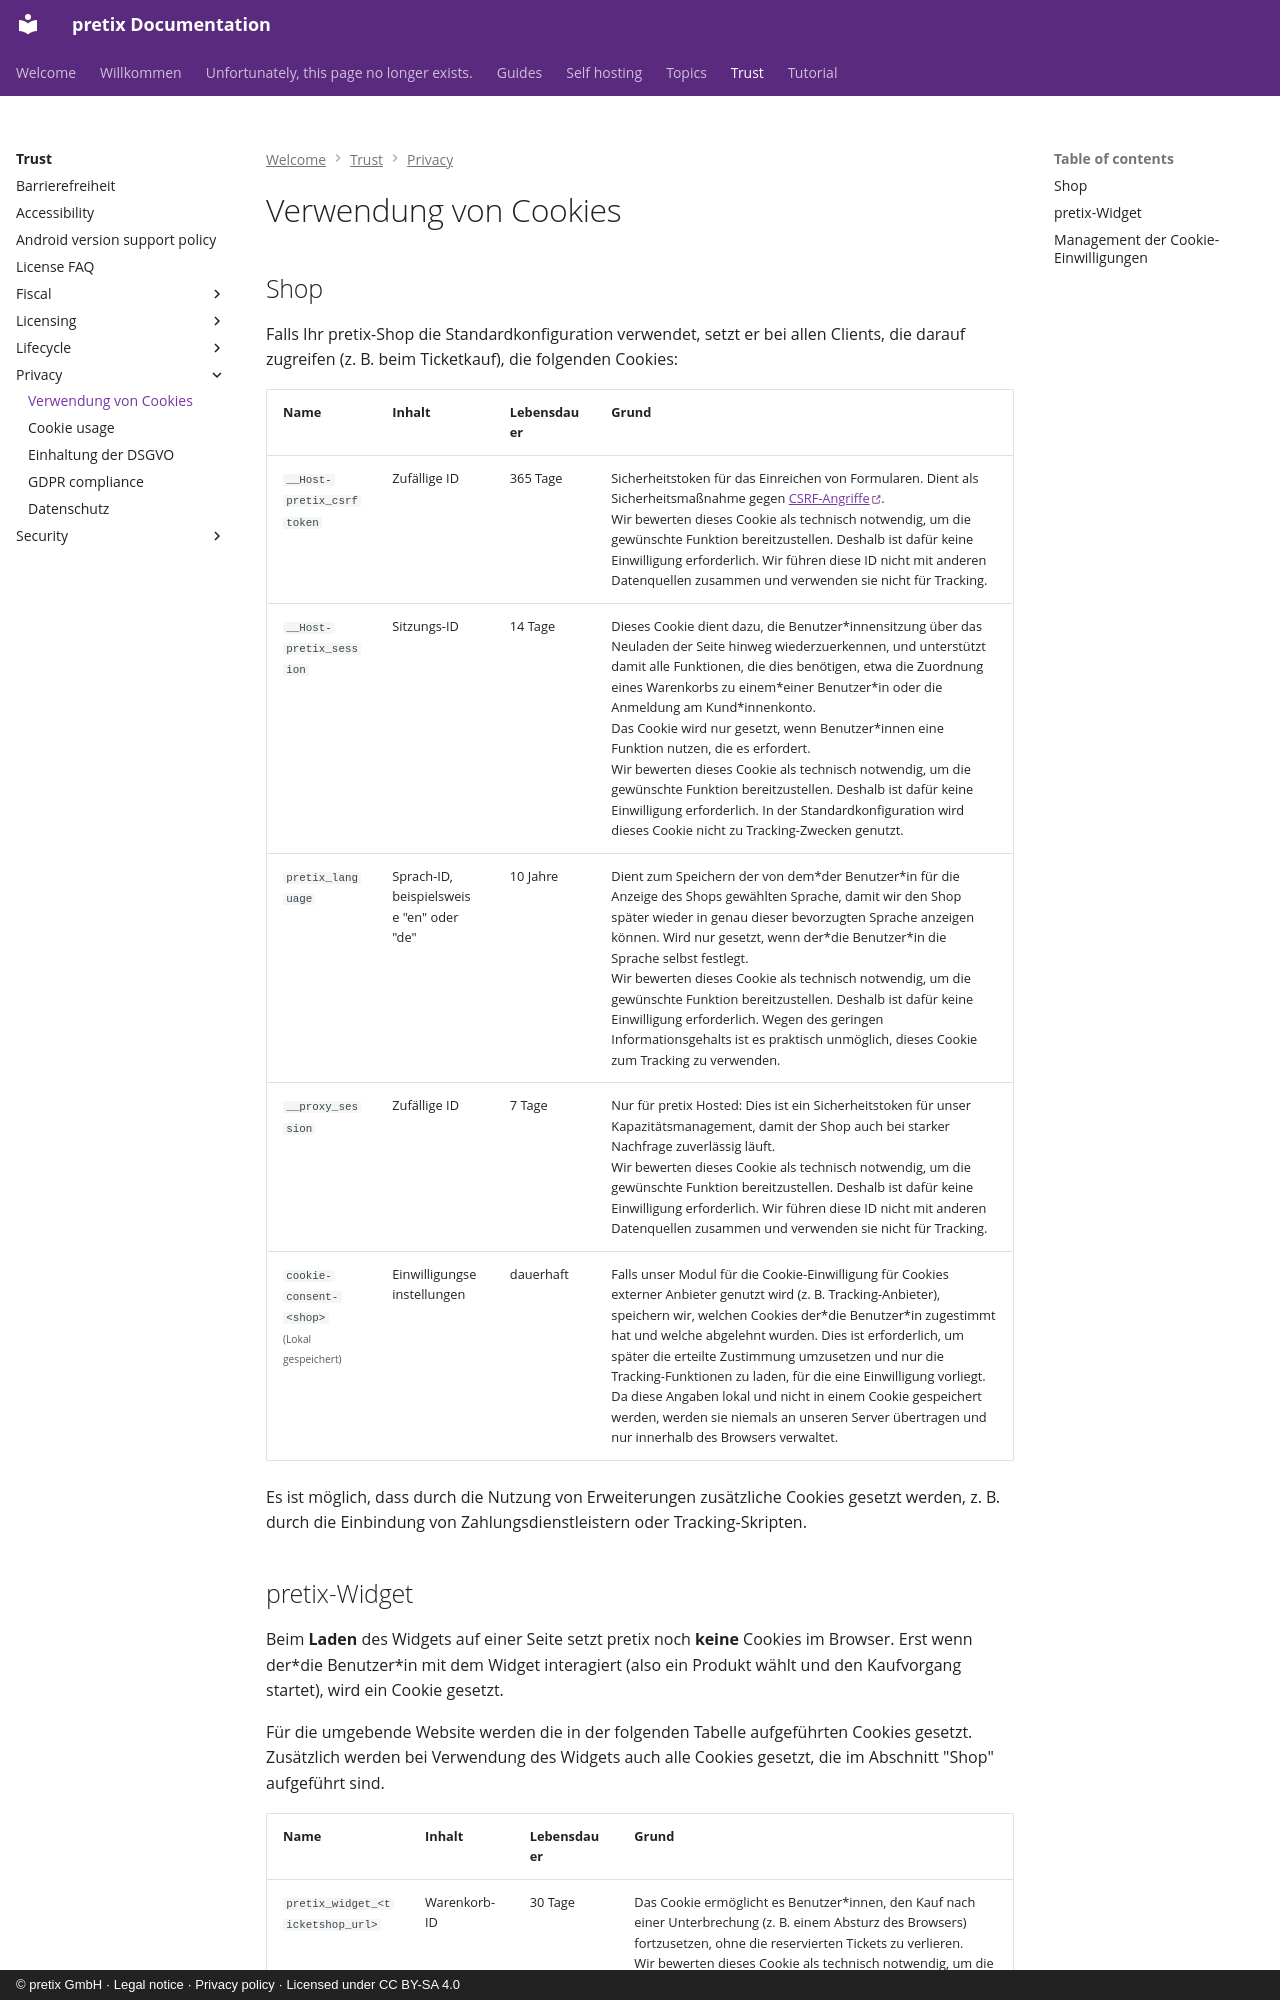

repository: pretix/pretix-docs · page: trust/privacy/cookies.de/index.html · generator: mkdocs · copyright: © pretix GmbH · Legal notice · Privacy policy · Licensed under CC BY-SA 4.0

# Verwendung von Cookies

## Shop

Falls Ihr pretix-Shop die Standardkonfiguration verwendet, setzt er bei allen Clients, die darauf zugreifen (z. B. beim Ticketkauf), die folgenden Cookies: 

<table>
<thead>
<tr>
<th>Name</th>
<th>Inhalt</th>
<th>Lebensdauer</th>
<th>Grund</th>
</tr>
</thead>
<tbody>
<tr>
<td><code>__Host-pretix_csrftoken</code></td>
<td>Zufällige ID</td>
<td>365 Tage</td>
<td>Sicherheitstoken für das Einreichen von Formularen. Dient als Sicherheitsmaßnahme gegen <a href="https://de.wikipedia.org/wiki/Cross-Site-Request-Forgery" target="_blank">CSRF-Angriffe</a>.<br>
Wir bewerten dieses Cookie als technisch notwendig, um die gewünschte Funktion bereitzustellen.
Deshalb ist dafür keine Einwilligung erforderlich.
Wir führen diese ID nicht mit anderen Datenquellen zusammen und verwenden sie nicht für Tracking.</td>
</tr>
<tr>
<td><code>__Host-pretix_session</code></td>
<td>Sitzungs-ID</td>
<td>14 Tage</td>
<td>Dieses Cookie dient dazu, die Benutzer*innensitzung über das Neuladen der Seite hinweg wiederzuerkennen, und unterstützt damit alle Funktionen, die dies benötigen, etwa die Zuordnung eines Warenkorbs zu einem*einer Benutzer*in oder die Anmeldung am Kund*innenkonto.<br>
Das Cookie wird nur gesetzt, wenn Benutzer*innen eine Funktion nutzen, die es erfordert.<br>
Wir bewerten dieses Cookie als technisch notwendig, um die gewünschte Funktion bereitzustellen.
Deshalb ist dafür keine Einwilligung erforderlich.
In der Standardkonfiguration wird dieses Cookie nicht zu Tracking-Zwecken genutzt.</td>
</tr>
<tr>
<td><code>pretix_language</code></td>
<td>Sprach-ID, beispielsweise "en" oder "de"</td>
<td>10 Jahre</td>
<td>Dient zum Speichern der von dem*der Benutzer*in für die Anzeige des Shops gewählten Sprache, damit wir den Shop später wieder in genau dieser bevorzugten Sprache anzeigen können.
Wird nur gesetzt, wenn der*die Benutzer*in die Sprache selbst festlegt.<br>
Wir bewerten dieses Cookie als technisch notwendig, um die gewünschte Funktion bereitzustellen.
Deshalb ist dafür keine Einwilligung erforderlich.
Wegen des geringen Informationsgehalts ist es praktisch unmöglich, dieses Cookie zum Tracking zu verwenden.</td>
</tr>
<tr>
<td><code>__proxy_session</code></td>
<td>Zufällige ID</td>
<td>7 Tage</td>
<td>Nur für pretix Hosted: Dies ist ein Sicherheitstoken für unser Kapazitätsmanagement, damit der Shop auch bei starker Nachfrage zuverlässig läuft.<br>
Wir bewerten dieses Cookie als technisch notwendig, um die gewünschte Funktion bereitzustellen.
Deshalb ist dafür keine Einwilligung erforderlich.
Wir führen diese ID nicht mit anderen Datenquellen zusammen und verwenden sie nicht für Tracking.</td>
</tr>
<tr>
<td><code>cookie-consent-&lt;shop&gt;</code><br><small>(Lokal gespeichert)</small></td>
<td>Einwilligungseinstellungen</td>
<td>dauerhaft</td>
<td>Falls unser Modul für die Cookie-Einwilligung für Cookies externer Anbieter genutzt wird (z. B. Tracking-Anbieter), speichern wir, welchen Cookies der*die Benutzer*in zugestimmt hat und welche abgelehnt wurden.
Dies ist erforderlich, um später die erteilte Zustimmung umzusetzen und nur die Tracking-Funktionen zu laden, für die eine Einwilligung vorliegt.
Da diese Angaben lokal und nicht in einem Cookie gespeichert werden, werden sie niemals an unseren Server übertragen und nur innerhalb des Browsers verwaltet.</td>
</tr>
</tbody>
</table>

Es ist möglich, dass durch die Nutzung von Erweiterungen zusätzliche Cookies gesetzt werden, z. B. durch die Einbindung von Zahlungsdienstleistern oder Tracking-Skripten.
